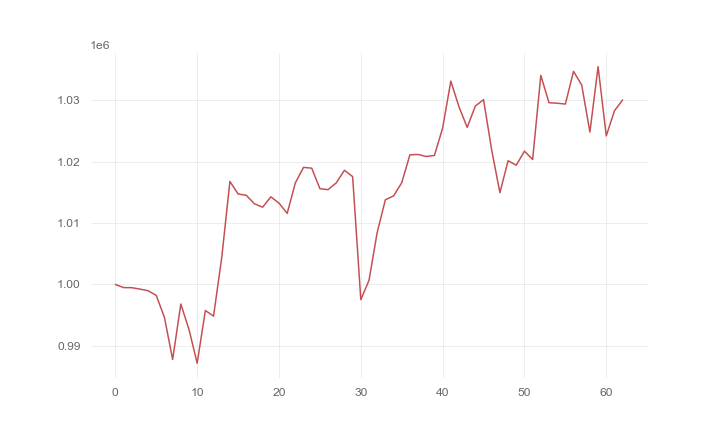

The data file committed next to this chart (first rows):
, 0
0, 1000000
1, 999488
2, 999472
3, 999242
4, 998975
5, 998212
6, 994615
7, 987766
8, 996807
9, 992650
10, 987160
11, 995749
12, 994830
13, 1004380
14, 1016801
15, 1014752
16, 1014539
17, 1013151
18, 1012597
19, 1014288
20, 1013264
21, 1011588
22, 1016569
23, 1019093
24, 1018960
25, 1015612
26, 1015462
27, 1016565
28, 1018619
29, 1017585
30, 997511
31, 1000675
32, 1008475
33, 1013810
34, 1014437
35, 1016581
36, 1021141
37, 1021196
38, 1020860
39, 1021046
40, 1025500
41, 1033156
42, 1028969
43, 1025614
44, 1029095
45, 1030139
46, 1021893
47, 1014964
48, 1020178
49, 1019445
50, 1021745
51, 1020375
52, 1034091
53, 1029641
54, 1029557
55, 1029417
56, 1034759
57, 1032502
58, 1024854
59, 1035516
... 3 more rows
